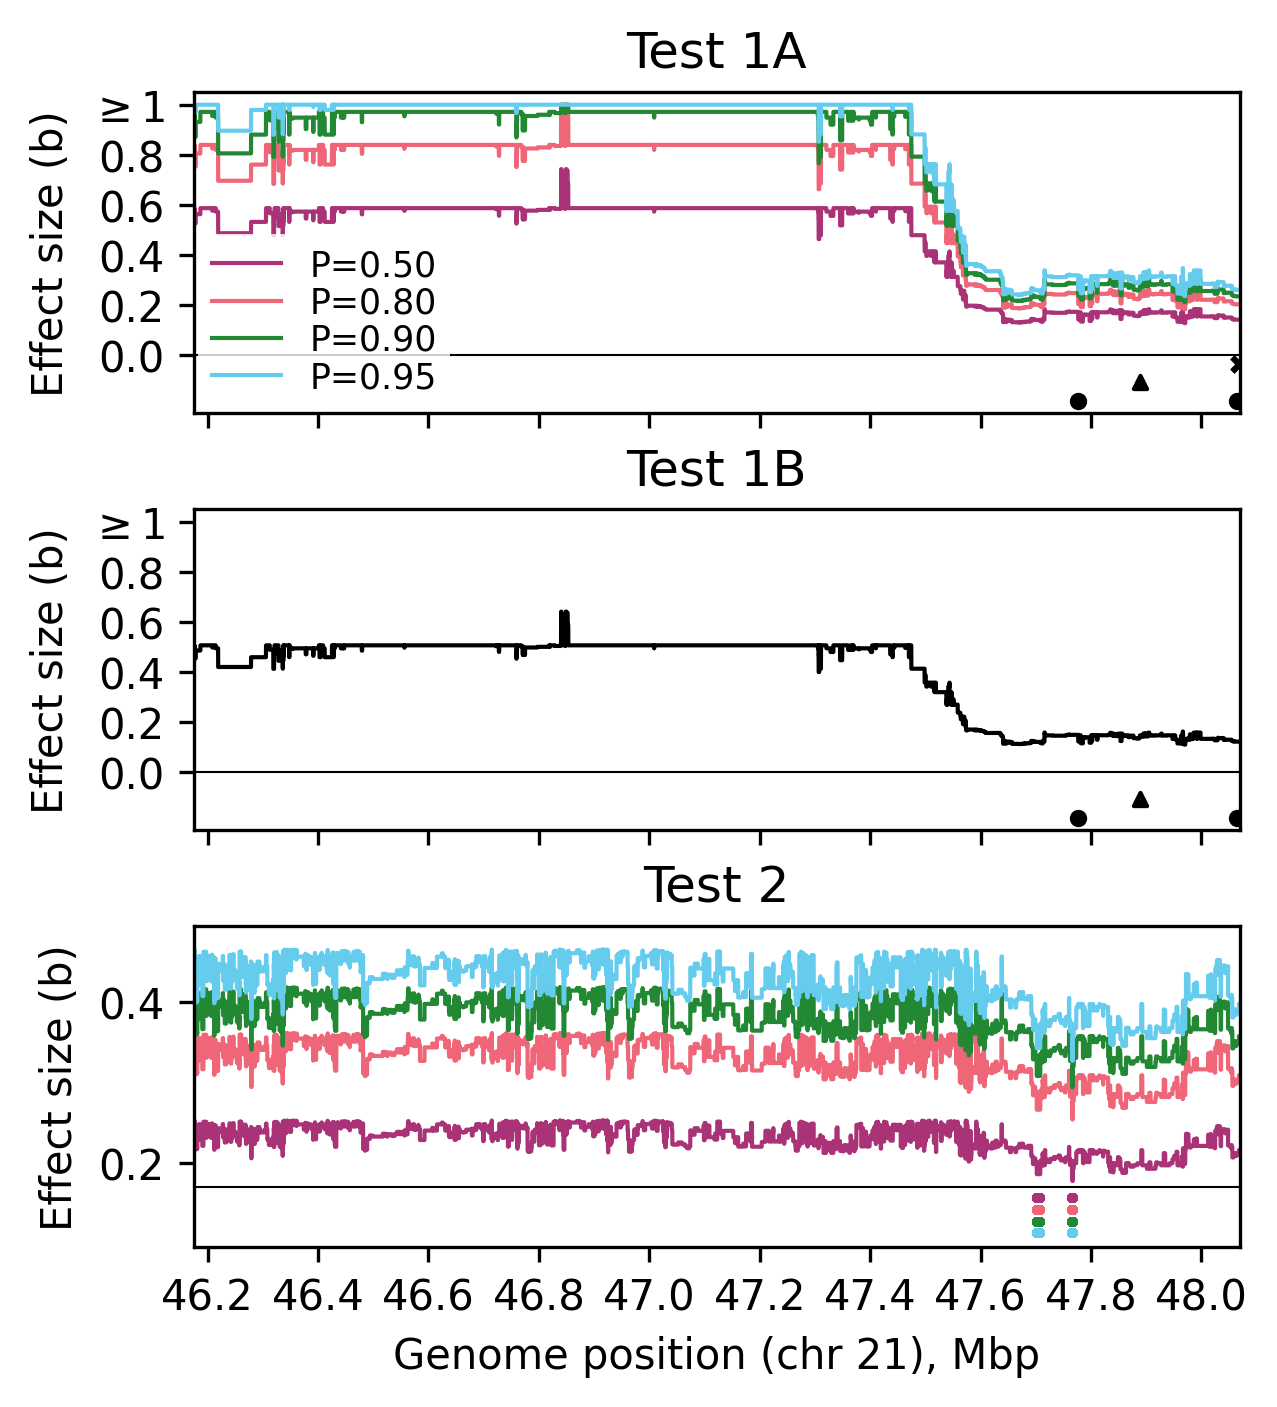

Source data for this figure (header and first rows):
Variable, Value
snp1, chr21:48063862
snp2, chr21:47776382
snp3, chr21:47887791
sample_size_N, 1006
alpha, 0.0500
interaction_test_statistic, 3.652
max_effect_size, 1
search_distance_cM, 1
searchrange_chr21_start, 46174495
searchrange_chr21_end, 48069462
freq_snp1, 0.1978
freq_snp2, 0.2167
freq_S, 0.0775
freq_K1, 0.1203
freq_K2, 0.1392
freq_O, 0.6630
test1a_b_clade_min_p0.5, 0.1285
test1a_r2_clade_min_p0.5, 0.1072
test1a_b_mut_min_p0.5, 0.1423
test1a_r2_mut_min_p0.5, 0.2124
test1a_mut_chr_p0.5, 21
test1a_mut_pos_p0.5, [48068809]
test1a_b_clade_min_p0.8, 0.1837
test1a_r2_clade_min_p0.8, 0.1072
test1a_b_mut_min_p0.8, 0.2034
test1a_r2_mut_min_p0.8, 0.2124
test1a_mut_chr_p0.8, 21
test1a_mut_pos_p0.8, [48068809]
test1a_b_clade_min_p0.9, 0.2126
test1a_r2_clade_min_p0.9, 0.1072
test1a_b_mut_min_p0.9, 0.2354
test1a_r2_mut_min_p0.9, 0.2124
test1a_mut_chr_p0.9, 21
test1a_mut_pos_p0.9, [48068809]
test1a_b_clade_min_p0.95, 0.2364
test1a_r2_clade_min_p0.95, 0.1072
test1a_b_mut_min_p0.95, 0.2617
test1a_r2_mut_min_p0.95, 0.2124
test1a_mut_chr_p0.95, 21
test1a_mut_pos_p0.95, [48068809]
test1b_b_min, 0.1110
test2_overall_min_b, 0.1777
